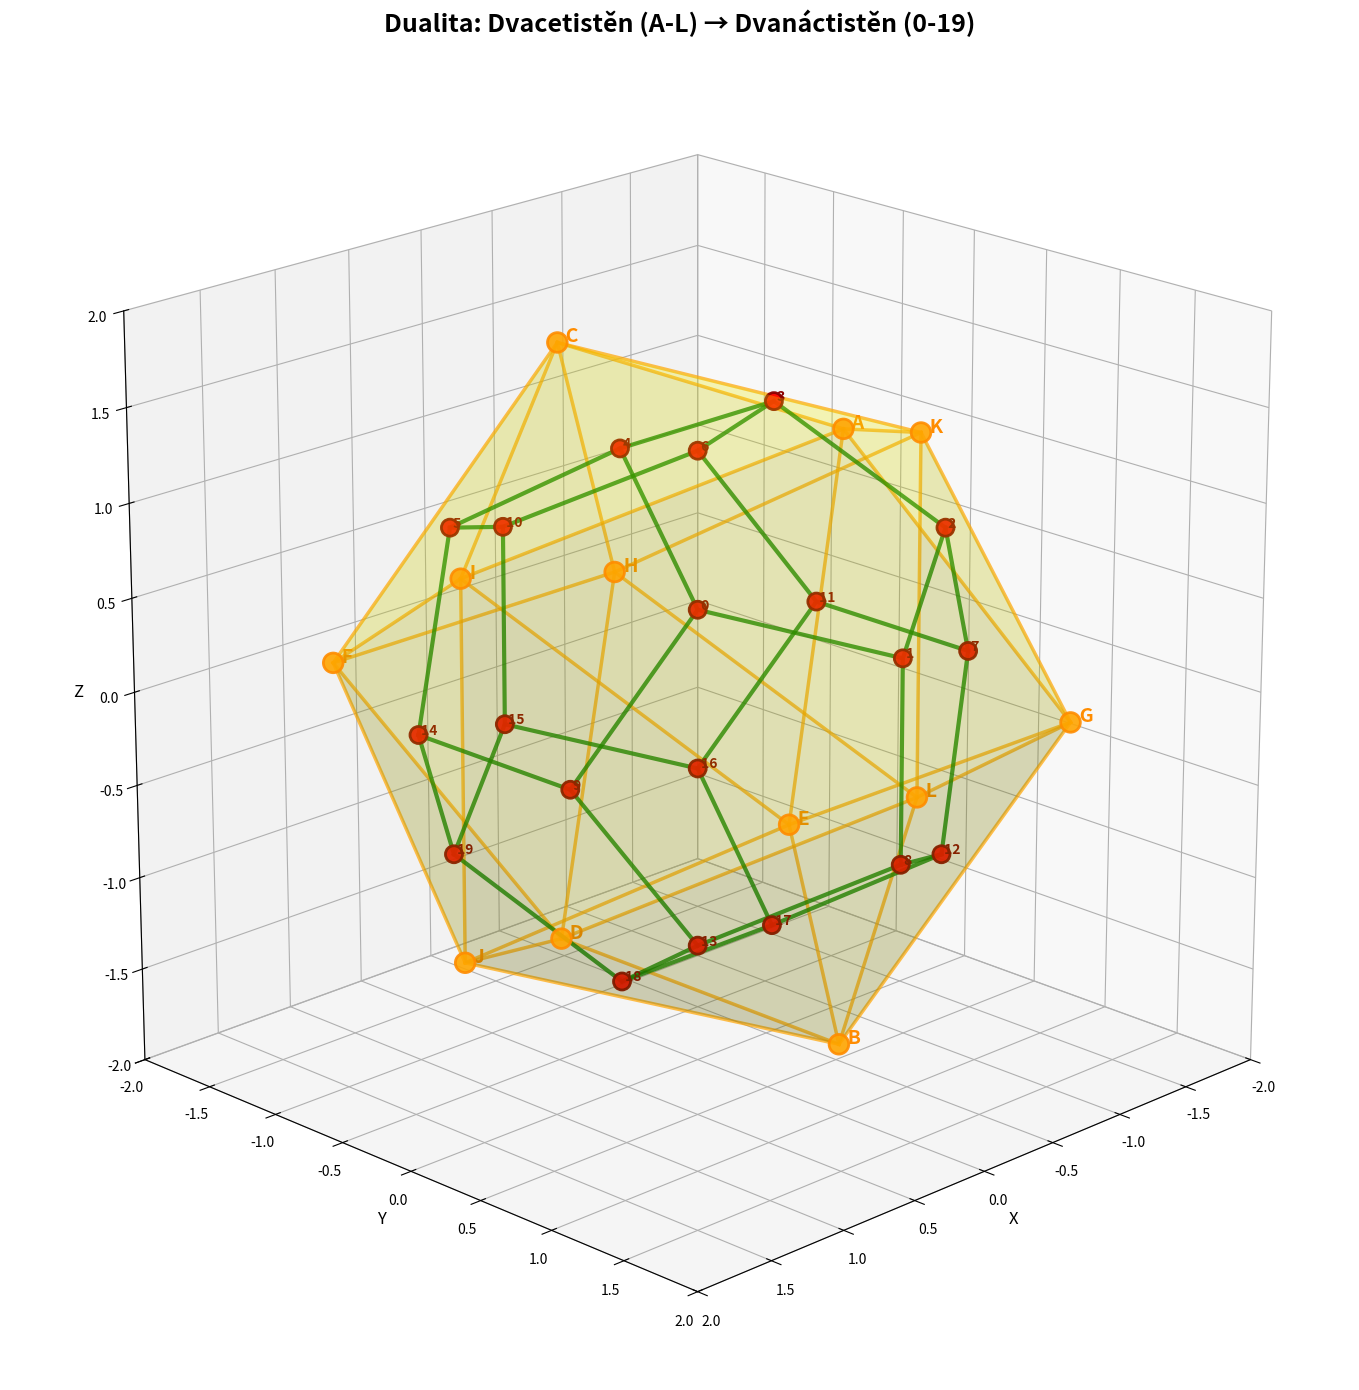

Source code (Python):
import numpy as np
import matplotlib.pyplot as plt
from mpl_toolkits.mplot3d import Axes3D

fig = plt.figure(figsize=(14, 14))
ax = fig.add_subplot(111, projection='3d')

# ========== VNĚJŠÍ DVACETISTĚN ==========
phi = (1 + np.sqrt(5)) / 2  # zlatý řez

vertices_icosahedron = np.array([
    # Obdélník v rovině YZ
    [ 0,  1,  phi],  # 0 = A
    [ 0,  1, -phi],  # 1 = B
    [ 0, -1,  phi],  # 2 = C
    [ 0, -1, -phi],  # 3 = D
    
    # Obdélník v rovině XZ
    [ 1,  phi,  0],  # 4 = E
    [ 1, -phi,  0],  # 5 = F
    [-1,  phi,  0],  # 6 = G
    [-1, -phi,  0],  # 7 = H
    
    # Obdélník v rovině XY
    [ phi,  0,  1],  # 8 = I
    [ phi,  0, -1],  # 9 = J
    [-phi,  0,  1],  # 10 = K
    [-phi,  0, -1]   # 11 = L
])

# Popisky A-L pro vrcholy dvacetistěnu
labels_icosahedron = ['A', 'B', 'C', 'D', 'E', 'F', 'G', 'H', 'I', 'J', 'K', 'L']

# Stěny dvacetistěnu (20 trojúhelníků)
faces_icosahedron = np.array([
    # Horní čepice
    [0, 8, 4],
    [0, 4, 6],
    [0, 6, 10],
    [0, 10, 2],
    [0, 2, 8],
    
    # Horní pás
    [8, 2, 5],
    [2, 10, 7],
    [10, 6, 11],
    [6, 4, 1],
    [4, 8, 9],
    
    # Spodní pás
    [5, 2, 7],
    [7, 10, 11],
    [11, 6, 1],
    [1, 4, 9],
    [9, 8, 5],
    
    # Spodní čepice
    [3, 5, 7],
    [3, 7, 11],
    [3, 11, 1],
    [3, 1, 9],
    [3, 9, 5]
])

# Hrany dvacetistěnu
edges_icosahedron = set()
for face in faces_icosahedron:
    for i in range(3):
        edge = tuple(sorted([face[i], face[(i+1) % 3]]))
        edges_icosahedron.add(edge)
edges_icosahedron = list(edges_icosahedron)

print("="*60)
print("VNĚJŠÍ DVACETISTĚN")
print("="*60)
print(f"Počet vrcholů: {len(vertices_icosahedron)}")
print(f"Počet stěn: {len(faces_icosahedron)}")
print(f"Počet hran: {len(edges_icosahedron)}")

# ========== VEPSANÝ DVANÁCTISTĚN ==========

def triangle_center(v1, v2, v3):
    """Střed trojúhelníku"""
    return (v1 + v2 + v3) / 3

vertices_dodecahedron = []

print("\n" + "="*60)
print("VEPSANÝ DVANÁCTISTĚN")
print("="*60)

for i, face in enumerate(faces_icosahedron):
    v1 = vertices_icosahedron[face[0]]
    v2 = vertices_icosahedron[face[1]]
    v3 = vertices_icosahedron[face[2]]
    center = triangle_center(v1, v2, v3)
    vertices_dodecahedron.append(center)

vertices_dodecahedron = np.array(vertices_dodecahedron)

print(f"Počet vrcholů dvanáctistěnu: {len(vertices_dodecahedron)}")

# Najdi stěny dvanáctistěnu (12 pětiúhelníků)
def find_dodecahedron_faces(icosa_faces, icosa_vertices_count):
    vertex_to_faces = {}
    for face_idx, face in enumerate(icosa_faces):
        for vertex in face:
            if vertex not in vertex_to_faces:
                vertex_to_faces[vertex] = []
            vertex_to_faces[vertex].append(face_idx)
    
    dodeca_faces = []
    for vertex, face_indices in vertex_to_faces.items():
        if len(face_indices) == 5:
            dodeca_faces.append(face_indices)
    
    return dodeca_faces

faces_dodecahedron_unsorted = find_dodecahedron_faces(faces_icosahedron, len(vertices_icosahedron))

# Seřaď vrcholy pětiúhelníků
def sort_pentagon_vertices(pentagon_indices, vertices):
    center = np.mean([vertices[i] for i in pentagon_indices], axis=0)
    
    v0 = vertices[pentagon_indices[0]] - center
    v1 = vertices[pentagon_indices[1]] - center
    normal = np.cross(v0, v1)
    normal = normal / np.linalg.norm(normal)
    
    def angle_from_center(idx):
        v = vertices[idx] - center
        v_proj = v - np.dot(v, normal) * normal
        angle = np.arctan2(np.dot(np.cross(v0, v_proj), normal), np.dot(v0, v_proj))
        return angle
    
    sorted_indices = sorted(pentagon_indices, key=angle_from_center)
    return sorted_indices

faces_dodecahedron = []
for pentagon in faces_dodecahedron_unsorted:
    sorted_pentagon = sort_pentagon_vertices(pentagon, vertices_dodecahedron)
    faces_dodecahedron.append(sorted_pentagon)

# Hrany dvanáctistěnu
edges_dodecahedron = set()
for face in faces_dodecahedron:
    for i in range(len(face)):
        edge = tuple(sorted([face[i], face[(i+1) % len(face)]]))
        edges_dodecahedron.add(edge)
edges_dodecahedron = list(edges_dodecahedron)

print(f"Počet stěn dvanáctistěnu: {len(faces_dodecahedron)}")
print(f"Počet hran dvanáctistěnu: {len(edges_dodecahedron)}")

# ========== VYKRESLENÍ ==========

# 1. Stěny dvacetistěnu - PRŮHLEDNÉ ŽLUTÉ
ax.plot_trisurf(
    vertices_icosahedron[:, 0],
    vertices_icosahedron[:, 1],
    vertices_icosahedron[:, 2],
    triangles=faces_icosahedron,
    alpha=0.15,
    color='yellow',
    edgecolor='none'
)

# 2. Hrany dvacetistěnu - oranžové
for edge in edges_icosahedron:
    i, j = edge
    ax.plot(
        [vertices_icosahedron[i, 0], vertices_icosahedron[j, 0]],
        [vertices_icosahedron[i, 1], vertices_icosahedron[j, 1]],
        [vertices_icosahedron[i, 2], vertices_icosahedron[j, 2]],
        'orange', linewidth=2.5, alpha=0.7
    )

# 3. Dvanáctistěn - zelené hrany (BEZ ZMĚNY)
for edge in edges_dodecahedron:
    i, j = edge
    ax.plot(
        [vertices_dodecahedron[i, 0], vertices_dodecahedron[j, 0]],
        [vertices_dodecahedron[i, 1], vertices_dodecahedron[j, 1]],
        [vertices_dodecahedron[i, 2], vertices_dodecahedron[j, 2]],
        'g-', linewidth=3, alpha=0.8
    )

# 4. Vrcholy dvacetistěnu - oranžové s popisky A-L
ax.scatter(vertices_icosahedron[:, 0],
           vertices_icosahedron[:, 1],
           vertices_icosahedron[:, 2],
           c='orange', s=200, alpha=0.9, edgecolors='darkorange', linewidth=2, zorder=10)

for i, (vertex, label) in enumerate(zip(vertices_icosahedron, labels_icosahedron)):
    ax.text(vertex[0], vertex[1], vertex[2], f'  {label}', 
            fontsize=14, fontweight='bold', color='darkorange')

# 5. Vrcholy dvanáctistěnu - červené s popisky 0-19 (BEZ ZMĚNY)
ax.scatter(vertices_dodecahedron[:, 0],
           vertices_dodecahedron[:, 1],
           vertices_dodecahedron[:, 2],
           c='red', s=150, alpha=0.95, edgecolors='darkred', linewidth=2, zorder=8)

for i, vertex in enumerate(vertices_dodecahedron):
    ax.text(vertex[0], vertex[1], vertex[2], f' {i}', 
            fontsize=10, fontweight='bold', color='darkred')

# Nastavení
ax.set_xlabel('X', fontsize=12)
ax.set_ylabel('Y', fontsize=12)
ax.set_zlabel('Z', fontsize=12)
ax.set_box_aspect([1, 1, 1])
ax.set_title('Dualita: Dvacetistěn (A-L) → Dvanáctistěn (0-19)', fontsize=18, fontweight='bold')
ax.view_init(elev=20, azim=45)

max_range = 2
ax.set_xlim([-max_range, max_range])
ax.set_ylim([-max_range, max_range])
ax.set_zlim([-max_range, max_range])

plt.tight_layout()
plt.show()

# ========== SHRNUTÍ ==========
print("\n" + "="*60)
print("SHRNUTÍ")
print("="*60)
print("VNĚJŠÍ DVACETISTĚN:")
print(f"  - Vrcholy: A-L (12 vrcholů)")
print(f"  - Stěny: průhledné žluté (20 trojúhelníků)")
print(f"  - Hrany: oranžové (30 hran)")
print("\nVEPSANÝ DVANÁCTISTĚN:")
print(f"  - Vrcholy: 0-19 (20 vrcholů)")
print(f"  - Hrany: zelené (30 hran)")
print(f"  - Stěny: 12 pětiúhelníků")
print("\nDUALITA:")
print(f"  - Dvacetistěn: 12 vrcholů ↔ Dvanáctistěn: 12 stěn ✓")
print(f"  - Dvacetistěn: 20 stěn ↔ Dvanáctistěn: 20 vrcholů ✓")